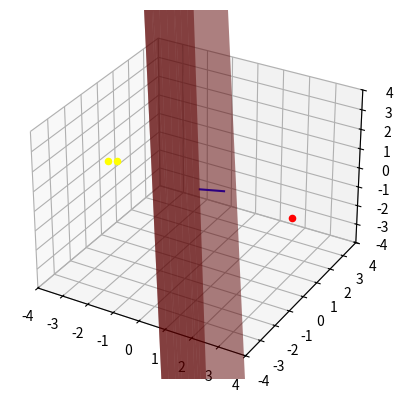

Write the Python code that produced this figure.
# -*- coding: utf-8 -*-
"""
Created on Thu Sep  8 10:18:26 2022

[redacted]
"""

import numpy as np
import matplotlib.pyplot as plt
from mpl_toolkits import mplot3d
p = np.array(([3,1,-1],[-2,-2,2],[-3,-1,1]))

t = np.array(([1],[-1],[-1]))

w = np.random.rand(3)
origen=np.zeros(3)
b = np.random.rand(1)

epoca = 10

for i in range(epoca):
    for j in range(len(p)):
        n = np.dot(np.transpose(w),p[j])+b
        if n<0:
            a=-1
        else:
            a=1
        e = t[j] - a
        w = w + p[j]*e
        b = b + e
        
print(w)
print(b)

intx = (-b)/w[0]
inty = (-b)/w[1]
intz = (-b)/w[2]

x = np.linspace(0,6,1)
y = np.linspace(0,6,1)
z = np.linspace(0,6,1)

u = x*intx+y*inty+z*intz-b


fig=plt.figure()
ax=fig.add_subplot(111,projection='3d')
ax.set_xlim3d(-4, 4)
ax.set_ylim3d(-4, 4)
ax.set_zlim3d(-4, 4)
ax.scatter(3,1,-1, color="red")
ax.scatter(-2,-2,2,color="yellow")
ax.scatter(-3,-1,1, color="yellow")


xx,yy=np.meshgrid(range(-4, 4),range(-4, 4))
# z1=(b-xx*intx-yy*inty)/intz
z1=(1-xx/intx-yy/inty)*intz

#z1=(1-xx/w[0]-yy/w[1])*w[2]

ax.plot([0,w[0]],[0,w[1]],[0,w[2]], color="blue")

ax.plot_surface(xx,yy,z1, alpha=0.5, color="red")

plt.show()
